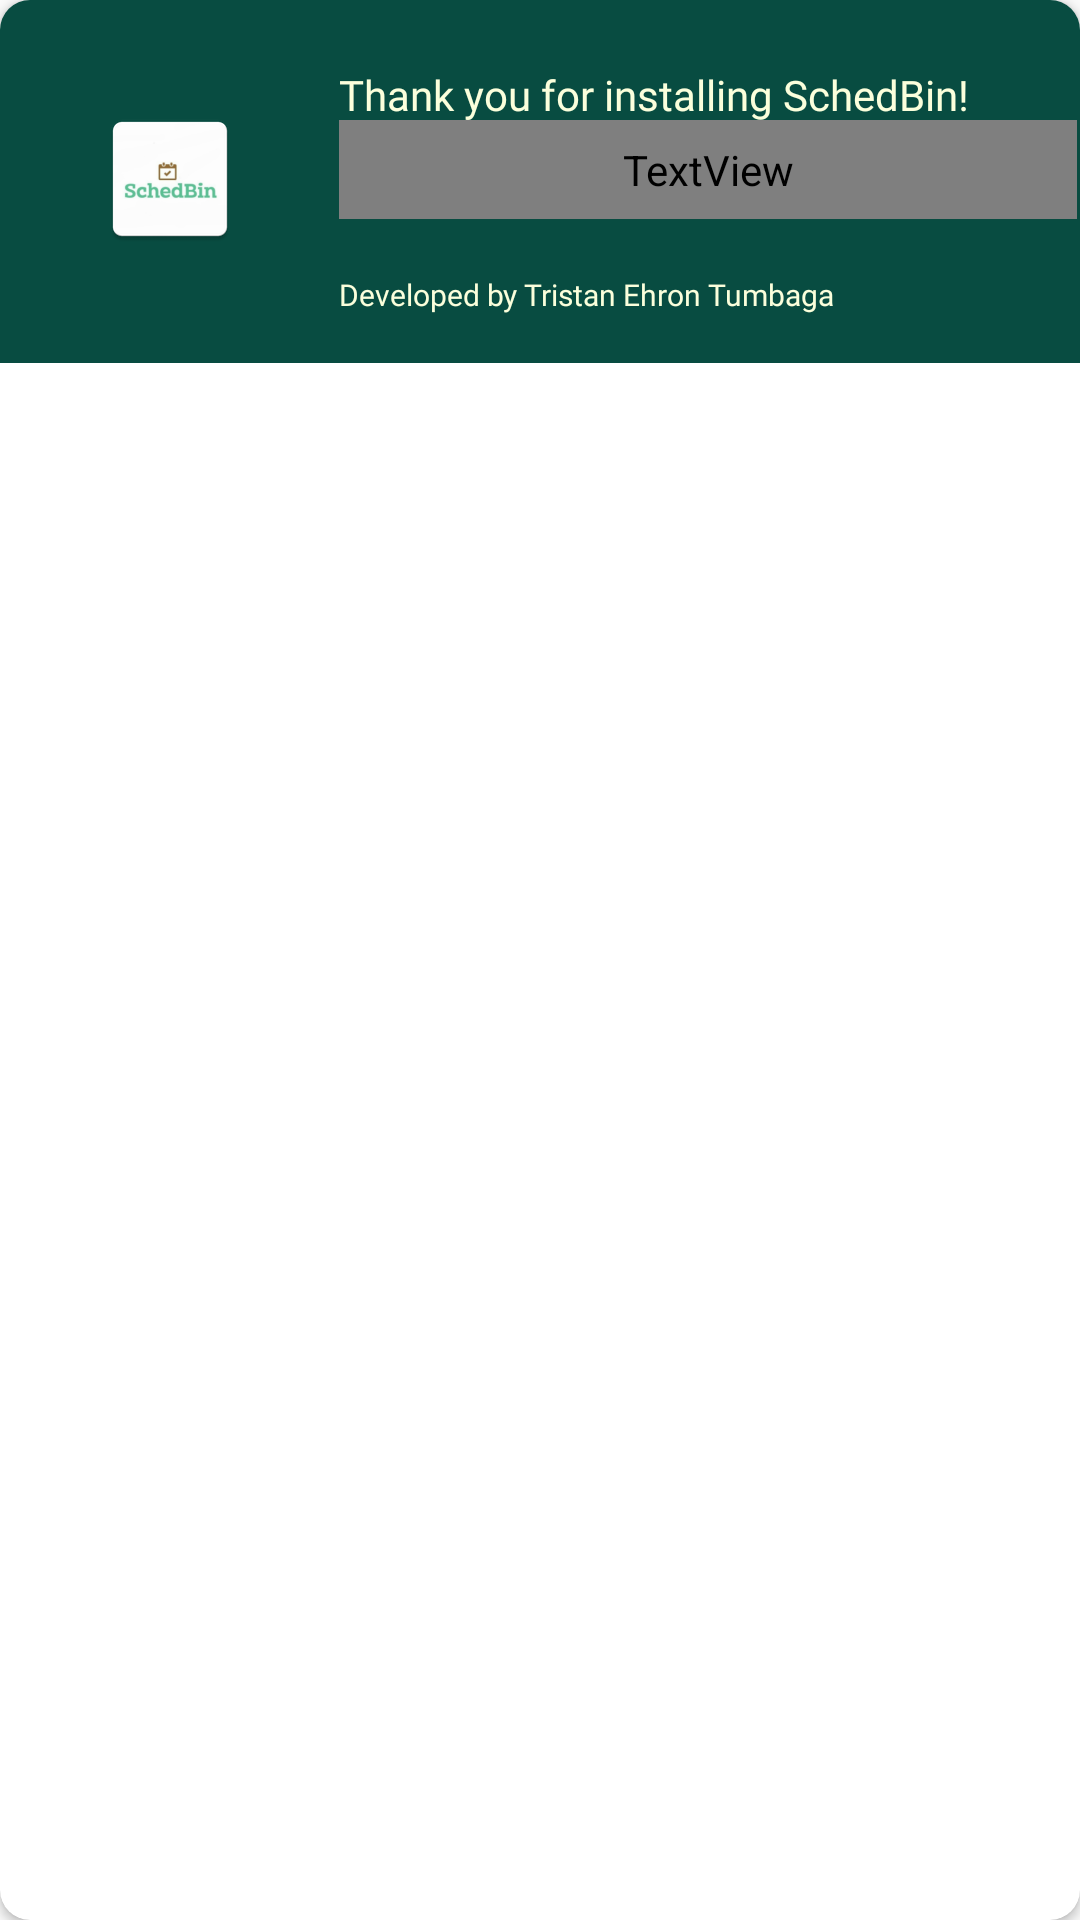

Android layout source for this screen:
<!-- AndroidManifest.xml: application theme Theme.1project -->
<!-- res/layout/appreciation_dialog.xml -->
<?xml version="1.0" encoding="utf-8"?>
<androidx.cardview.widget.CardView xmlns:android="http://schemas.android.com/apk/res/android"
    xmlns:app="http://schemas.android.com/apk/res-auto"
    xmlns:tools="http://schemas.android.com/tools"
    android:layout_width="match_parent"
    android:layout_height="wrap_content"
    app:cardCornerRadius="10dp">

    <androidx.constraintlayout.widget.ConstraintLayout
        android:layout_width="match_parent"
        android:layout_height="121dp"
        android:background="@color/dark_green">

        <TextView
            android:id="@+id/textView5"
            android:layout_width="246dp"
            android:layout_height="33dp"
            android:fontFamily="@font/opensans_semicondensed_italic"
            android:gravity="center|start"
            android:text="This application is solely for displaying garbage schedule in your area."
            android:textColor="@color/color2"
            android:textSize="12sp"
            app:layout_constraintBottom_toBottomOf="parent"
            app:layout_constraintStart_toStartOf="@+id/textView3"
            app:layout_constraintTop_toTopOf="parent"
            app:layout_constraintVertical_bias="0.454" />

        <TextView
            android:id="@+id/textView6"
            android:layout_width="wrap_content"
            android:layout_height="wrap_content"
            android:layout_marginTop="22dp"
            android:fontFamily="@font/montserrat_bold"
            android:text="Thank you for installing SchedBin!"
            android:textColor="@color/color2"
            app:layout_constraintEnd_toEndOf="parent"
            app:layout_constraintHorizontal_bias="0.0"
            app:layout_constraintStart_toStartOf="@+id/textView5"
            app:layout_constraintTop_toTopOf="parent" />

        <TextView
            android:id="@+id/textView3"
            android:layout_width="wrap_content"
            android:layout_height="wrap_content"
            android:layout_marginBottom="16dp"
            android:fontFamily="@font/montserrat_bold"
            android:text="Developed by Tristan Ehron Tumbaga"
            android:textColor="@color/color2"
            android:textSize="10sp"
            app:layout_constraintBottom_toBottomOf="parent"
            app:layout_constraintEnd_toEndOf="parent"
            app:layout_constraintHorizontal_bias="0.58"
            app:layout_constraintStart_toStartOf="parent" />

        <ImageView
            android:id="@+id/imageView4"
            android:layout_width="wrap_content"
            android:layout_height="wrap_content"
            app:layout_constraintBottom_toBottomOf="parent"
            app:layout_constraintEnd_toStartOf="@+id/textView5"
            app:layout_constraintHorizontal_bias="0.5"
            app:layout_constraintStart_toStartOf="parent"
            app:layout_constraintTop_toTopOf="parent"
            app:layout_constraintVertical_bias="0.489"
            app:srcCompat="@mipmap/sched_bin" />
    </androidx.constraintlayout.widget.ConstraintLayout>
</androidx.cardview.widget.CardView>
<!-- resources referenced by this layout -->
<resources>
  <color name="color2">#FBFFDC</color>
  <color name="dark_green">#084c41</color>
  <!-- mipmap sched_bin: png bitmap (mipmap-hdpi, 2772 bytes) -->
  <style name="Theme.1project" parent="Base.Theme.1project" />
  <style name="Base.Theme.1project" parent="Theme.AppCompat.Light.NoActionBar">
          
          
      </style>
</resources>
